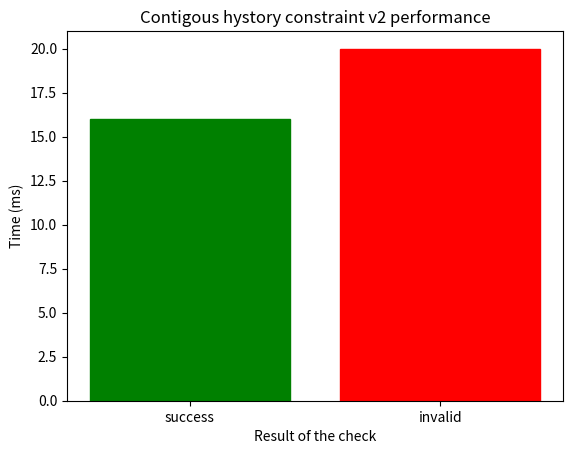

Generate this figure with matplotlib:
import matplotlib.pyplot as plt
import numpy as np

#x = np.random.normal(size = 1000)
#plt.hist(x, density=True, bins=30) # density
#plt.ylabel('Probability')
#plt.show()

x = np.arange(2)
plt.title("Contigous hystory constraint v2 performance")
barlist = plt.bar(x, height= [16,20]) 
plt.xticks(x, ['success','invalid'])

plt.ylabel(ylabel = "Time (ms)")
plt.xlabel(xlabel = "Result of the check")

barlist[0].set_color('g')
barlist[1].set_color('r')
plt.show()